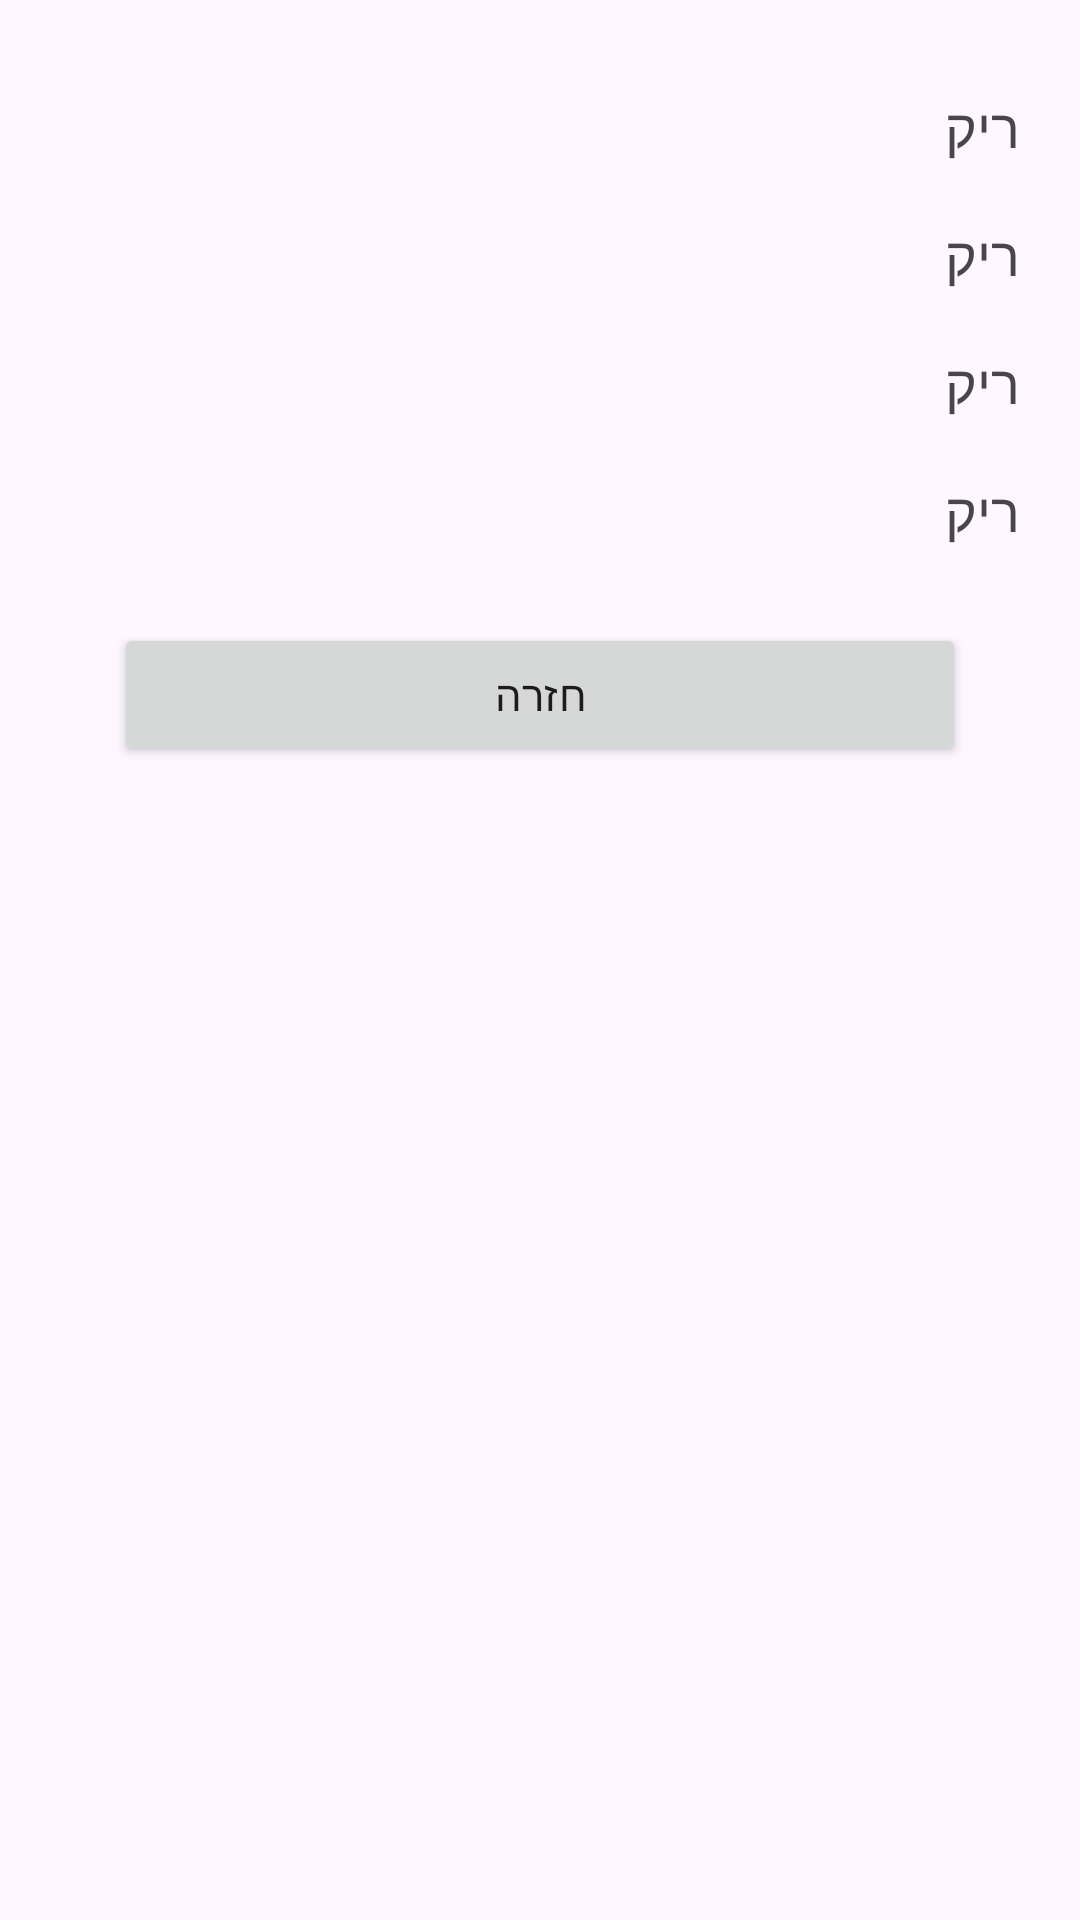

Layout XML and referenced resources for this Android screen:
<!-- AndroidManifest.xml: application theme Theme.MyApplication -->
<!-- res/layout/cardactivity.xml -->
<?xml version="1.0" encoding="utf-8"?>
<LinearLayout xmlns:android="http://schemas.android.com/apk/res/android"
    xmlns:tools="http://schemas.android.com/tools"
    android:id="@+id/main"
    android:layout_width="match_parent"
    android:layout_height="match_parent"
    android:orientation="vertical"
    android:paddingHorizontal="20dp"
    android:fitsSystemWindows="true"
    android:paddingTop="30dp"
    tools:context=".CardActivity">

    <TextView
        android:id="@+id/getName"
        android:layout_width="match_parent"
        android:layout_height="wrap_content"
        android:text="ריק"
        android:textSize="18sp"
        android:layout_marginBottom="18dp" />

    <TextView
        android:id="@+id/getRole"
        android:layout_width="match_parent"
        android:layout_height="wrap_content"
        android:text="ריק"
        android:textSize="18sp"
        android:layout_marginBottom="18dp" />

    <TextView
        android:id="@+id/getPhone"
        android:layout_width="match_parent"
        android:layout_height="wrap_content"
        android:gravity="right"
        android:text="ריק"
        android:textSize="18sp"
        android:layout_marginBottom="18dp" />

    <TextView
        android:id="@+id/getWebsite"
        android:layout_width="match_parent"
        android:layout_height="wrap_content"
        android:text="ריק"
        android:textSize="18sp"
        android:layout_marginBottom="25dp" />


    <Button
        android:id="@+id/buttonBack"
        android:layout_width="match_parent"
        android:layout_height="wrap_content"
        android:layout_marginHorizontal="18dp"
        android:text="חזרה" />

</LinearLayout>
<!-- resources referenced by this layout -->
<resources>
  <style name="Theme.MyApplication" parent="Base.Theme.MyApplication" />
  <style name="Base.Theme.MyApplication" parent="Theme.Material3.DayNight">
          <item name="colorPrimary">#DB7093</item>
          <item name="colorOnPrimary">#FFFFFF</item>
          <item name="colorSurface">#FFF0F5</item>
          <item name="colorSurfaceContainer">#DB7093</item>
      </style>
</resources>
